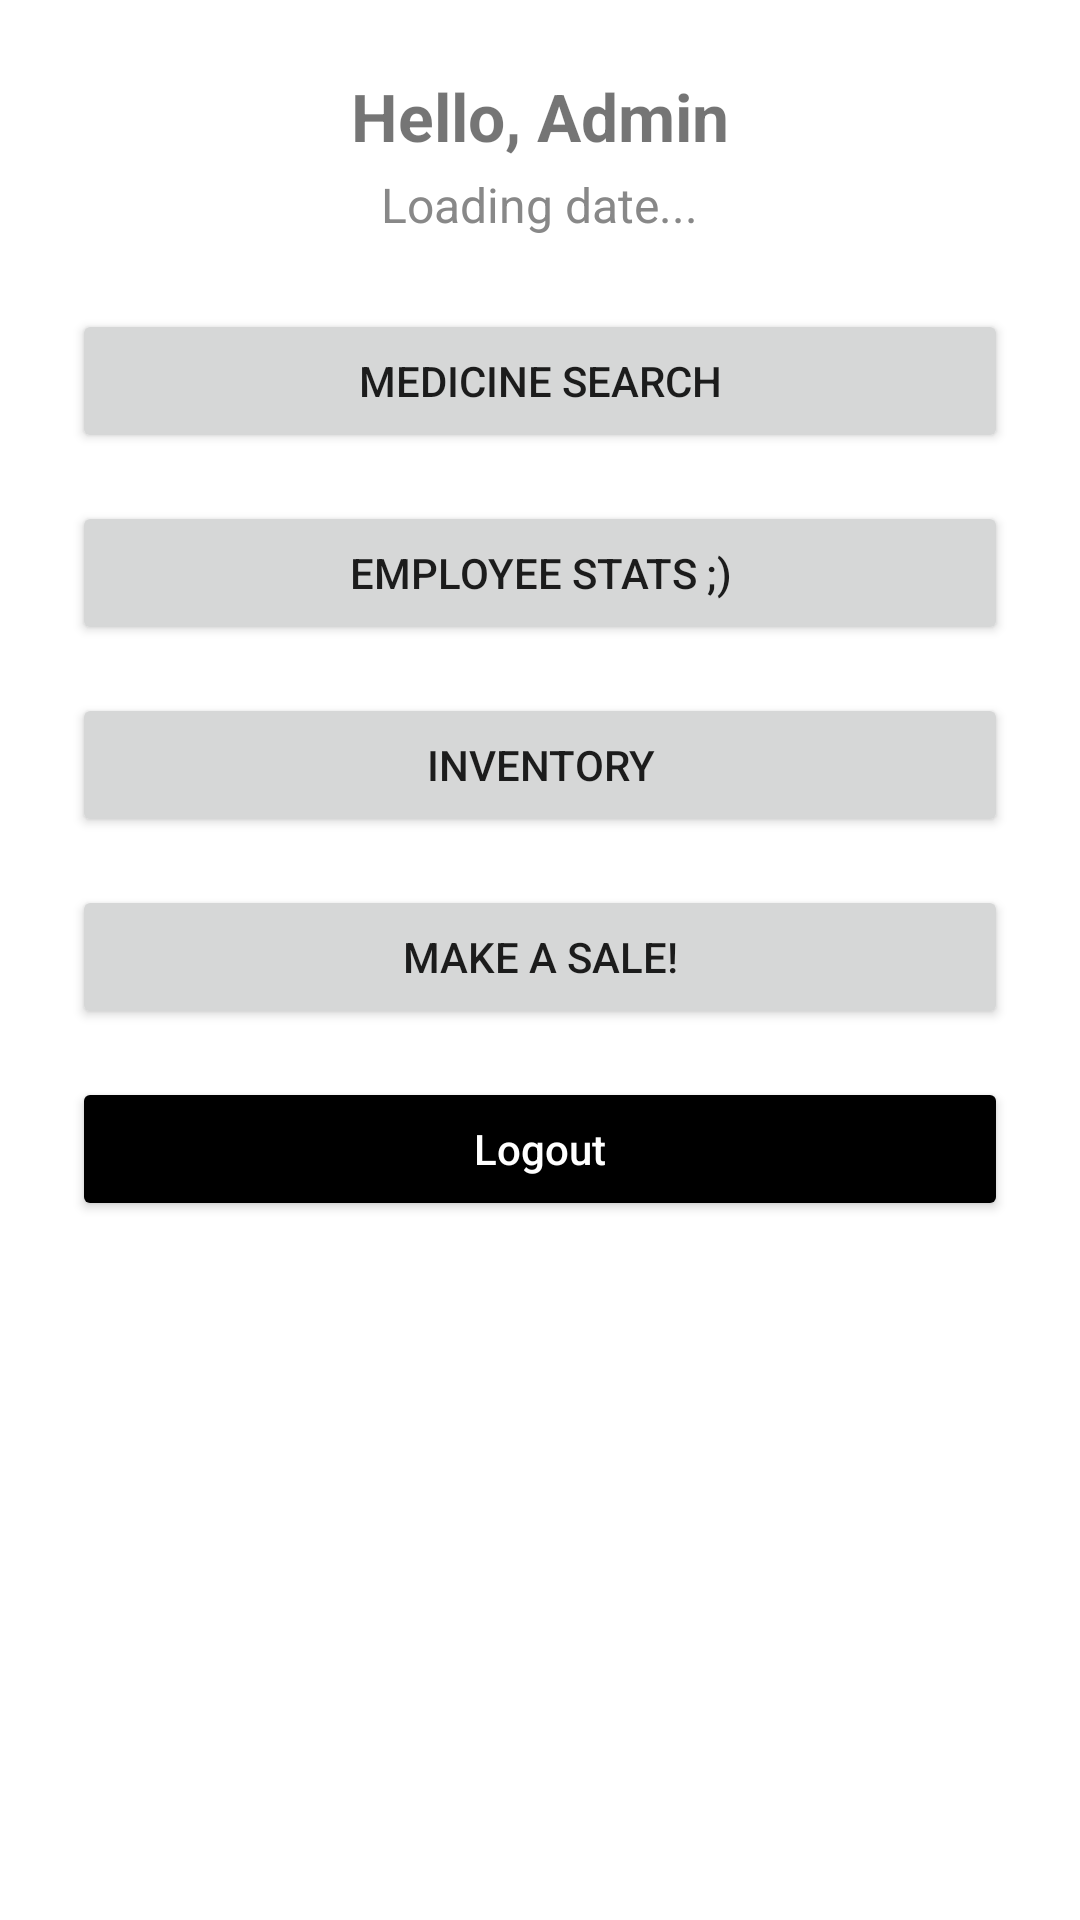

This screen was rendered from an Android layout file. Write that file and the resources it references.
<!-- AndroidManifest.xml: application theme Theme.Pharma3ync -->
<!-- res/layout/activity_employee_home.xml -->
<?xml version="1.0" encoding="utf-8"?>
<LinearLayout xmlns:android="http://schemas.android.com/apk/res/android"
    android:padding="24dp"
    android:orientation="vertical"
    android:layout_width="match_parent"
    android:layout_height="match_parent"
    android:gravity="center_horizontal"
    android:background="@android:color/white">

    <TextView
        android:id="@+id/textViewGreeting"
        android:text="Hello, Admin"
        android:textSize="22sp"
        android:textStyle="bold"
        android:layout_marginBottom="4dp"
        android:layout_width="wrap_content"
        android:layout_height="wrap_content"/>

    <TextView
        android:id="@+id/textViewDateTime"
        android:text="Loading date..."
        android:textSize="16sp"
        android:textColor="#888888"
        android:layout_marginBottom="24dp"
        android:layout_width="wrap_content"
        android:layout_height="wrap_content"/>

    <Button
        android:id="@+id/buttonEmployees"
        android:text="Medicine Search"
        android:layout_width="match_parent"
        android:layout_height="wrap_content"
        android:layout_marginBottom="16dp"/>

    <Button
        android:id="@+id/buttonFinances"
        android:text="Employee Stats ;)"
        android:layout_width="match_parent"
        android:layout_height="wrap_content"
        android:layout_marginBottom="16dp"/>

    <Button
        android:id="@+id/buttonInventory"
        android:text="Inventory"
        android:layout_width="match_parent"
        android:layout_height="wrap_content"
        android:layout_marginBottom="16dp"/>

    <Button
        android:id="@+id/buttonOrders"
        android:text="Make a sale!"
        android:layout_width="match_parent"
        android:layout_height="wrap_content"/>
    <Button
        android:id="@+id/btnLogout"
        android:layout_width="match_parent"
        android:layout_height="wrap_content"
        android:text="Logout"
        android:layout_marginTop="16dp"
        android:backgroundTint="@color/black"
        android:textColor="@android:color/white"
        android:padding="12dp"
        android:textAllCaps="false"/>

</LinearLayout>
<!-- resources referenced by this layout -->
<resources>
  <color name="black">#000000</color>
  <style name="Theme.Pharma3ync" parent="Theme.MaterialComponents.DayNight.NoActionBar">
          
          <item name="colorPrimary">@color/blue</item>
          <item name="colorPrimaryVariant">@color/blue</item>
          <item name="colorOnPrimary">@color/white</item>
          <item name="colorSecondary">@color/gray</item>
  
          
          <item name="android:statusBarColor">@color/white</item>
          <item name="android:navigationBarColor">@color/white</item>
          <item name="android:windowBackground">@color/background</item>
      </style>
  <color name="blue">#1A73E8</color>
  <color name="white">#FFFFFF</color>
  <color name="gray">#9E9E9E</color>
  <color name="background">#FFFFFF</color>
</resources>
